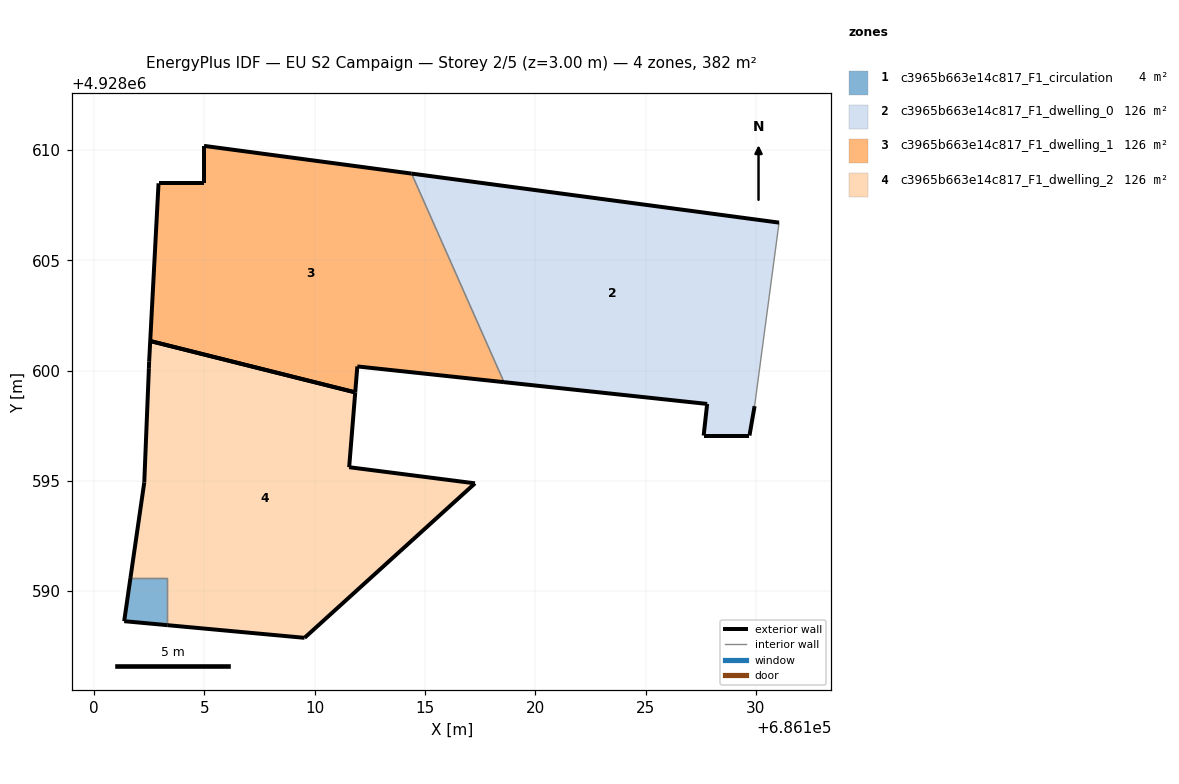
=== STOREY PLAN SPEC (per zone: floor XY polygon, exterior-wall plan segments, windows/doors) ===
zone 1: c3965b663e14c817_F1_circulation  (3.7 m²)
  floor: (686103.32, 4928588.46) (686103.32, 4928590.59) (686101.64, 4928590.59) (686101.36, 4928588.64)
  exterior wall: (686101.36, 4928588.64) – (686101.64, 4928590.59)  [2.0 m]
  exterior wall: (686103.32, 4928588.46) – (686101.36, 4928588.64)  [2.0 m]
  interior walls: 2
zone 2: c3965b663e14c817_F1_dwelling_0  (125.5 m²)
  floor: (686129.71, 4928597.05) (686129.94, 4928598.39) (686131.05, 4928606.71) (686114.39, 4928608.93) (686118.58, 4928599.47) (686127.79, 4928598.49) (686127.63, 4928597.05)
  exterior wall: (686127.63, 4928597.05) – (686127.79, 4928598.49)  [1.4 m]
  exterior wall: (686127.79, 4928598.49) – (686118.58, 4928599.47)  [9.3 m]
  exterior wall: (686114.39, 4928608.93) – (686131.05, 4928606.71)  [16.8 m]
  exterior wall: (686129.94, 4928598.39) – (686129.71, 4928597.05)  [1.4 m]
  exterior wall: (686129.71, 4928597.05) – (686127.63, 4928597.05)  [2.1 m]
  interior walls: 2
zone 3: c3965b663e14c817_F1_dwelling_1  (126.4 m²)
  floor: (686118.58, 4928599.47) (686114.39, 4928608.93) (686104.98, 4928610.18) (686104.98, 4928608.49) (686102.92, 4928608.49) (686102.54, 4928601.34) (686111.83, 4928599.01) (686111.93, 4928600.19)
  exterior wall: (686118.58, 4928599.47) – (686111.93, 4928600.19)  [6.7 m]
  exterior wall: (686111.93, 4928600.19) – (686111.83, 4928599.01)  [1.2 m]
  exterior wall: (686102.54, 4928601.34) – (686102.92, 4928608.49)  [7.2 m]
  exterior wall: (686102.92, 4928608.49) – (686104.98, 4928608.49)  [2.1 m]
  exterior wall: (686104.98, 4928608.49) – (686104.98, 4928610.18)  [1.7 m]
  exterior wall: (686104.98, 4928610.18) – (686114.39, 4928608.93)  [9.5 m]
  exterior wall: (686111.83, 4928599.01) – (686102.54, 4928601.34)  [9.6 m]
  interior walls: 1
zone 4: c3965b663e14c817_F1_dwelling_2  (126.2 m²)
  floor: (686117.26, 4928594.89) (686111.56, 4928595.62) (686111.83, 4928599.01) (686102.54, 4928601.34) (686102.49, 4928600.40) (686102.48, 4928600.11) (686102.27, 4928594.93) (686101.64, 4928590.59) (686103.32, 4928590.59) (686103.32, 4928588.46) (686109.54, 4928587.88)
  exterior wall: (686101.64, 4928590.59) – (686102.27, 4928594.93)  [4.4 m]
  exterior wall: (686102.27, 4928594.93) – (686102.48, 4928600.11)  [5.2 m]
  exterior wall: (686102.48, 4928600.11) – (686102.49, 4928600.40)  [0.3 m]
  exterior wall: (686102.49, 4928600.40) – (686102.54, 4928601.34)  [0.9 m]
  exterior wall: (686111.83, 4928599.01) – (686111.56, 4928595.62)  [3.4 m]
  exterior wall: (686111.56, 4928595.62) – (686117.26, 4928594.89)  [5.8 m]
  exterior wall: (686117.26, 4928594.89) – (686109.54, 4928587.88)  [10.4 m]
  exterior wall: (686109.54, 4928587.88) – (686103.32, 4928588.46)  [6.2 m]
  exterior wall: (686102.54, 4928601.34) – (686111.83, 4928599.01)  [9.6 m]
  interior walls: 2

=== DERIVED (storey summary) ===
Building: EU S2 Campaign
Storey: 2 of 5  (floor level z = 3.00 m)
Storey gross floor area: 381.8 m²
Zones on this storey: 4
  - c3965b663e14c817_F1_circulation: floor 3.7 m²; exterior wall 3.9 m (11.8 m²); WWR 0.0%
  - c3965b663e14c817_F1_dwelling_0: floor 125.5 m²; exterior wall 30.9 m (92.8 m²); WWR 0.0%
  - c3965b663e14c817_F1_dwelling_1: floor 126.4 m²; exterior wall 37.9 m (113.6 m²); WWR 0.0%
  - c3965b663e14c817_F1_dwelling_2: floor 126.2 m²; exterior wall 46.2 m (138.6 m²); WWR 0.0%
Zone adjacency (shared interzone walls):
  - c3965b663e14c817_F1_circulation ↔ c3965b663e14c817_F1_dwelling_2
  - c3965b663e14c817_F1_dwelling_0 ↔ c3965b663e14c817_F1_dwelling_1